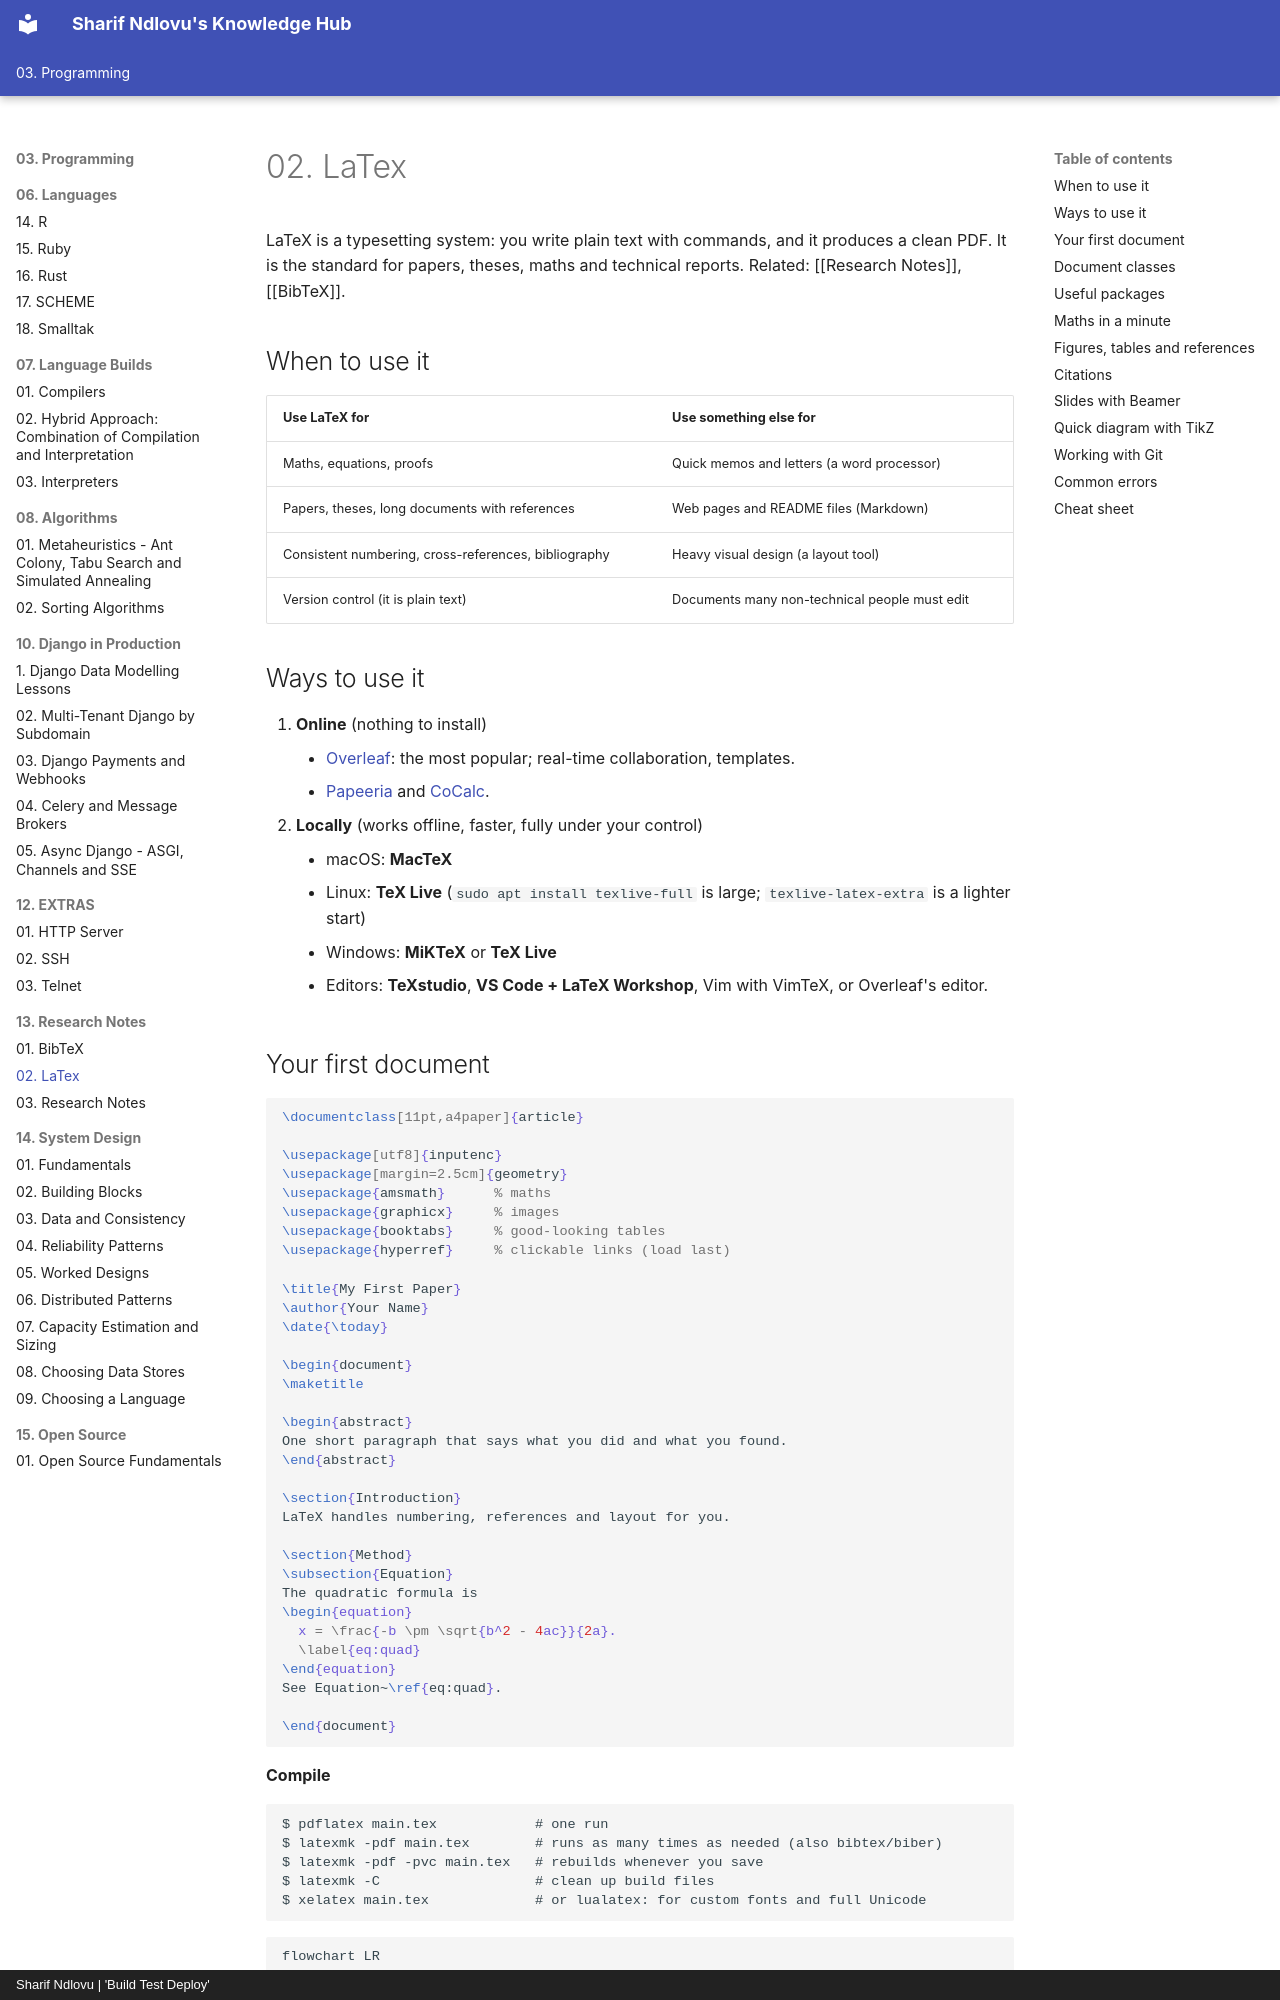

repository: sharifndlovu123/knowledge_base_map · page: 03. Programming/13. Research Notes/LaTex.html · generator: mkdocs · copyright: Sharif Ndlovu | 'Build Test Deploy'

# 02. LaTex

LaTeX is a typesetting system: you write plain text with commands, and it produces a clean PDF. It is the standard for papers, theses, maths and technical reports. Related: [[Research Notes]], [[BibTeX]].

## When to use it

| Use LaTeX for | Use something else for |
| ------------- | ---------------------- |
| Maths, equations, proofs | Quick memos and letters (a word processor) |
| Papers, theses, long documents with references | Web pages and README files (Markdown) |
| Consistent numbering, cross-references, bibliography | Heavy visual design (a layout tool) |
| Version control (it is plain text) | Documents many non-technical people must edit |

## Ways to use it

1. **Online** (nothing to install)
    - [Overleaf](https://www.overleaf.com/): the most popular; real-time collaboration, templates.
    - [Papeeria](https://papeeria.com/) and [CoCalc](https://cocalc.com/features/latex-editor).
2. **Locally** (works offline, faster, fully under your control)
    - macOS: **MacTeX**
    - Linux: **TeX Live** (`sudo apt install texlive-full` is large; `texlive-latex-extra` is a lighter start)
    - Windows: **MiKTeX** or **TeX Live**
    - Editors: **TeXstudio**, **VS Code + LaTeX Workshop**, Vim with VimTeX, or Overleaf's editor.
